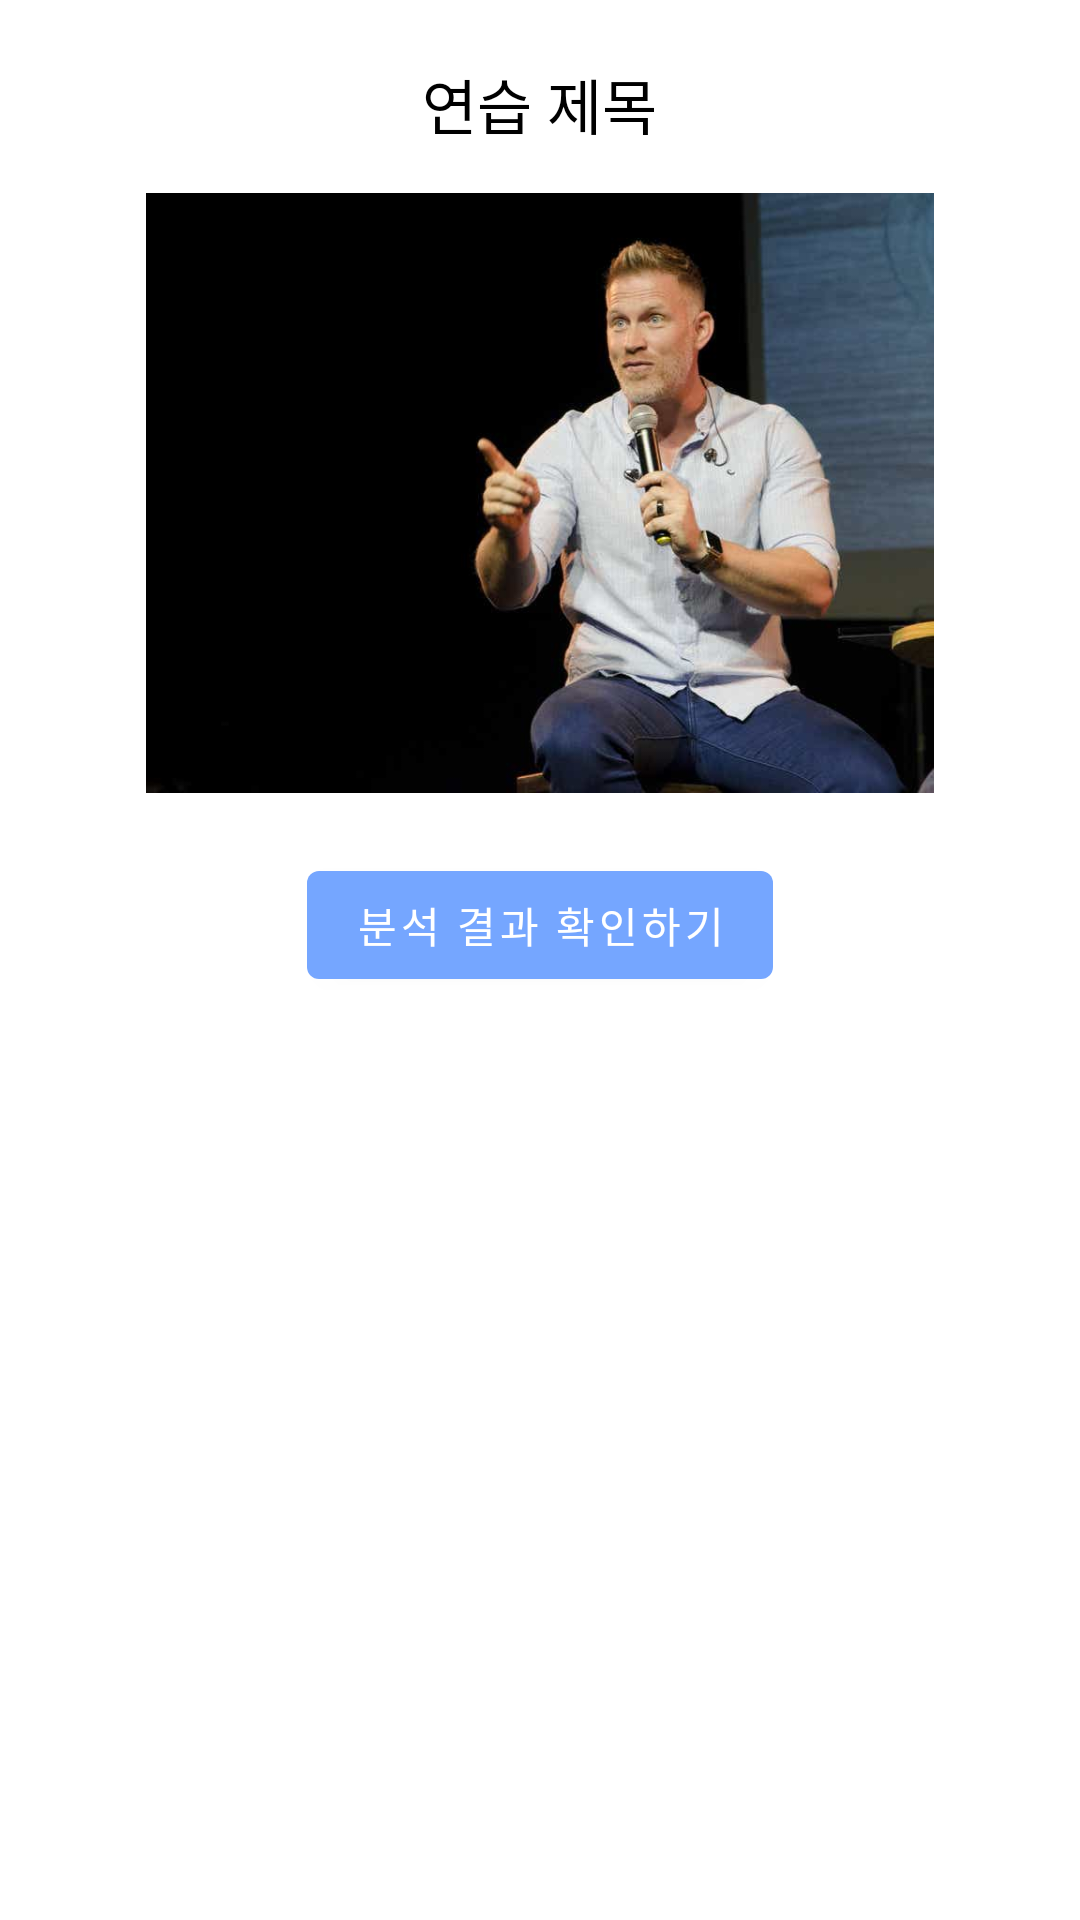

This screen was rendered from an Android layout file. Write that file and the resources it references.
<!-- AndroidManifest.xml: application theme Theme.MyApplication2 -->
<!-- res/layout/activity_showpractice.xml -->
<?xml version="1.0" encoding="utf-8"?>
<LinearLayout
    xmlns:android="http://schemas.android.com/apk/res/android"
    android:layout_width="match_parent"
    android:layout_height="match_parent"
    android:orientation="vertical">

    <TextView
        android:id="@+id/tv_practice_title"
        android:layout_width="wrap_content"
        android:layout_height="wrap_content"
        android:layout_gravity="center"
        android:layout_marginTop="20dp"
        android:textAlignment="center"
        android:textColor="#000000"
        android:textSize="20sp"
        android:text="연습 제목"
        />

    <FrameLayout
        android:layout_width="match_parent"
        android:layout_height="wrap_content">
        <ImageView
            android:id="@+id/imageview_thumbnail"
            android:layout_width="match_parent"
            android:layout_height="200dp"
            android:layout_margin="15dp"
            android:layout_gravity="center_horizontal"
            android:src="@drawable/tmp_thumbnail"/>
        <LinearLayout
            android:orientation="vertical"
            android:layout_width="match_parent"
            android:layout_height="match_parent"
            android:gravity="center">
            <ImageButton
                android:id="@+id/btn_play"
                android:layout_width="60dp"
                android:layout_height="60dp"
                android:scaleType="centerCrop"
                android:background="@android:color/transparent"
                android:src="@drawable/ic_play"/>
        </LinearLayout>
    </FrameLayout>

    <Button
        android:id="@+id/btn_show_analysis"
        android:layout_width="wrap_content"
        android:layout_height="wrap_content"
        android:layout_margin="5dp"
        android:layout_gravity="center_horizontal"
        android:text="분석 결과 확인하기"
        android:clickable="true"
        />



</LinearLayout>
<!-- resources referenced by this layout -->
<resources>
  <!-- drawable tmp_thumbnail: jpeg bitmap (drawable-v24, 21820 bytes) -->
  <style name="Theme.MyApplication2" parent="Theme.MaterialComponents.DayNight.DarkActionBar">
          
          <item name="colorPrimary">@color/colorAccent</item>
          <item name="colorPrimaryVariant">@color/purple_700</item>
          <item name="colorOnPrimary">@color/white</item>
          
          <item name="colorSecondary">@color/colorAccent</item>
          <item name="colorSecondaryVariant">@color/teal_700</item>
          <item name="colorOnSecondary">@color/black</item>
          
          <item name="android:statusBarColor" tools:targetApi="l">?attr/colorPrimaryVariant</item>
          
      </style>
  <color name="colorAccent">#75a6ff</color>
  <color name="purple_700">#000000</color>
  <color name="white">#FFFFFFFF</color>
  <color name="teal_700">#FF018786</color>
  <color name="black">#FF000000</color>
</resources>
